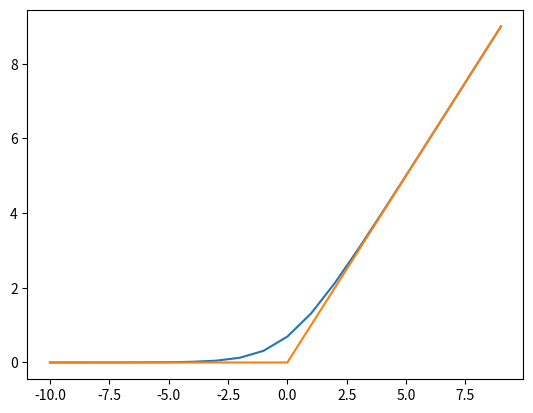

The script that saved this image:
import math
import matplotlib.pyplot as plt

def softrelu(num):
    return math.log(1 + (math.e**num))

def relu(num):
    return max(0, num)

listx = []
listy = []
listy2= []
for x in range(-10, 10):
    listx.append([x])
    listy.append([softrelu(x)])
    listy2.append([relu(x)])

plt.plot(listx, listy)
plt.plot(listx, listy2)
plt.show()